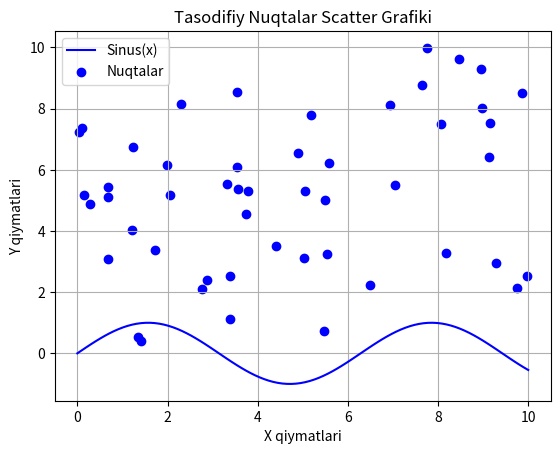

This chart was generated by the following Python code:
# -*- coding: utf-8 -*-
"""Untitled9.ipynb

Automatically generated by Colab.

Original file is located at
    https://colab.research.google.com/<link-removed>
"""

import numpy as np
import matplotlib.pyplot as plt

# X qiymatlari
x = np.linspace(0, 10, 100)
# Y qiymatlari
y = np.sin(x)

# Grafikka chizish
plt.plot(x, y, label="Sinus(x)", color="blue")
plt.title("Sinus Funksiyasining Grafik")
plt.xlabel("X qiymatlari")
plt.ylabel("Y qiymatlari")
plt.grid(True)
plt.legend()
plt.show()

import numpy as np
import matplotlib.pyplot as plt

# Tasodifiy nuqtalar yaratish
x = np.random.uniform(0, 10, 50)  # X qiymatlari (0 dan 10 gacha)
y = np.random.uniform(0, 10, 50)  # Y qiymatlari (0 dan 10 gacha)

# Scatter grafikka chizish
plt.scatter(x, y, color="blue", label="Nuqtalar")
plt.title("Tasodifiy Nuqtalar Scatter Grafiki")
plt.xlabel("X qiymatlari")
plt.ylabel("Y qiymatlari")
plt.grid(True)
plt.legend()
plt.show()